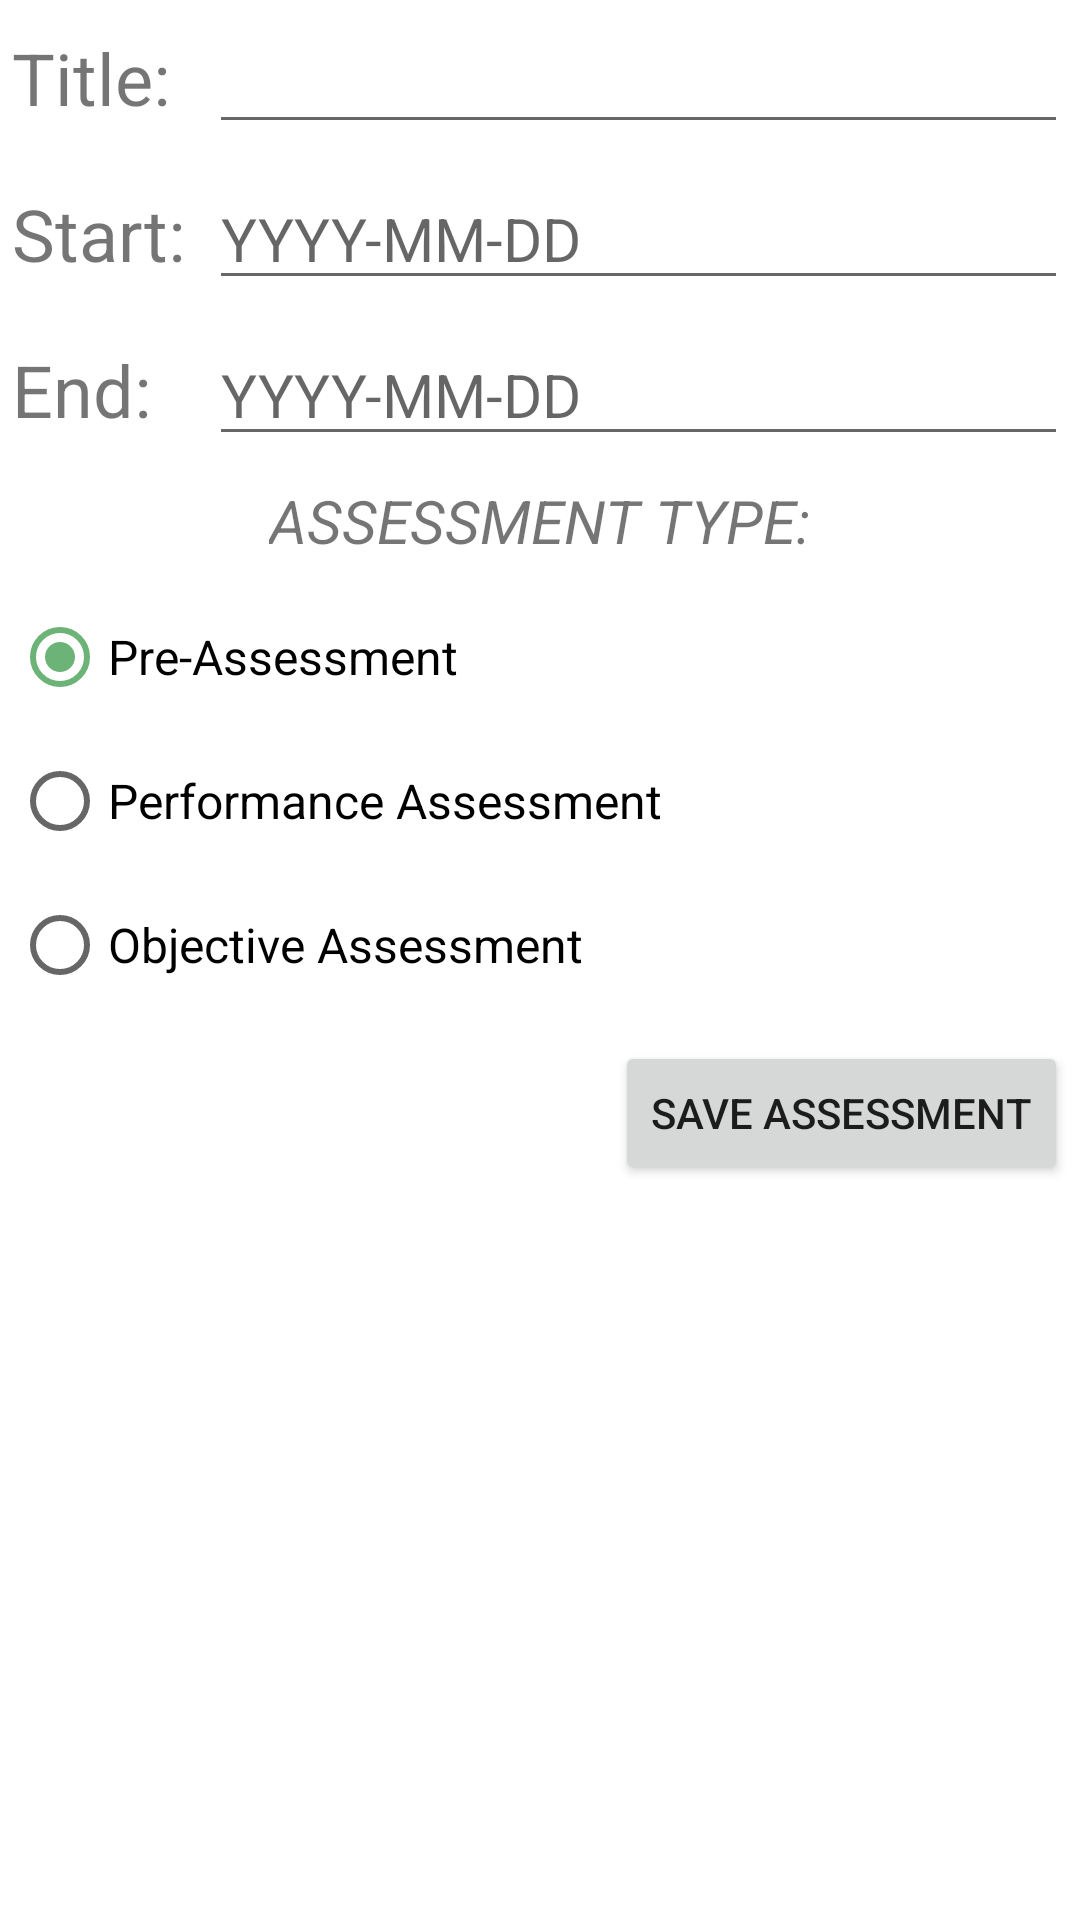

Here is an Android app screen rendered from its layout file. Give the layout XML and the strings, colors and styles it references.
<!-- AndroidManifest.xml: application theme Theme.WGUScheduler_MaryWilliams -->
<!-- res/layout/activity_assessment_detail.xml -->
<?xml version="1.0" encoding="utf-8"?>

<androidx.constraintlayout.widget.ConstraintLayout xmlns:android="http://schemas.android.com/apk/res/android"
    xmlns:app="http://schemas.android.com/apk/res-auto"
    xmlns:tools="http://schemas.android.com/tools"
    android:layout_width="match_parent"
    android:layout_height="match_parent"
    tools:context=".UI.AssessmentDetailActivity">

    <LinearLayout
        android:layout_width="match_parent"
        android:layout_height="match_parent"
        android:orientation="vertical"
        tools:layout_editor_absoluteX="147dp"
        tools:layout_editor_absoluteY="223dp">

        <ScrollView
            android:layout_width="match_parent"
            android:layout_height="0dp"
            android:layout_weight="1"
            android:fillViewport="true"
            tools:layout_editor_absoluteX="100dp"
            tools:layout_editor_absoluteY="167dp">

            <GridLayout
                android:layout_width="match_parent"
                android:layout_height="match_parent"
                android:useDefaultMargins="true"
                android:columnCount="2">
                <TextView
                    android:textSize="24sp"
                    android:text="Title:"
                    android:layout_gravity="left"
                    />
                <EditText
                    android:id="@+id/assessmentTitleEditText"
                    android:layout_width="0dp"
                    android:layout_height="wrap_content"
                    android:layout_gravity="fill_horizontal"
                    android:textSize="20sp"/>

                <TextView
                    android:textSize="24sp"
                    android:text="Start:"
                    android:layout_gravity="left"
                    />
                <EditText
                    android:id="@+id/assessmentStartEditText"
                    android:layout_width="0dp"
                    android:layout_height="wrap_content"
                    android:layout_gravity="fill_horizontal"
                    android:textSize="20sp"
                    android:inputType="date"
                    android:hint="YYYY-MM-DD"/>

                <TextView
                    android:textSize="24sp"
                    android:text="End:"
                    android:layout_gravity="left"
                    />
                <EditText
                    android:id="@+id/assessmentEndEditText"
                    android:layout_width="0dp"
                    android:layout_height="wrap_content"
                    android:layout_gravity="fill_horizontal"
                    android:textSize="20sp"
                    android:inputType="date"
                    android:hint="YYYY-MM-DD"/>

                <TextView
                    android:layout_columnSpan="2"
                    android:text="Assessment Type:"
                    android:textSize="20sp"
                    android:layout_gravity="center_horizontal"
                    android:textStyle="italic"
                    android:textAllCaps="true"/>
                <RadioGroup
                    android:layout_width="match_parent"
                    android:layout_height="wrap_content"
                    android:orientation="vertical"
                    android:layout_columnSpan="2">
                    <RadioButton
                        android:id="@+id/radio_PreA"
                        android:layout_width="wrap_content"
                        android:layout_height="wrap_content"
                        android:checked="true"
                        android:text="Pre-Assessment"
                        android:textSize="16sp"/>
                    <RadioButton
                        android:id="@+id/radio_PA"
                        android:layout_width="wrap_content"
                        android:layout_height="wrap_content"
                        android:text="Performance Assessment"
                        android:textSize="16sp"/>
                    <RadioButton
                        android:id="@+id/radio_OA"
                        android:layout_width="wrap_content"
                        android:layout_height="wrap_content"
                        android:text="Objective Assessment"
                        android:textSize="16sp"/>
                </RadioGroup>

                <Button
                    android:id="@+id/saveAssessmentButton"
                    android:onClick="saveAssessment"
                    android:text="Save Assessment"
                    android:layout_gravity="right"
                    android:layout_column="1" />
            </GridLayout>
        </ScrollView>
    </LinearLayout>
</androidx.constraintlayout.widget.ConstraintLayout>
<!-- resources referenced by this layout -->
<resources>
  <style name="Theme.WGUScheduler_MaryWilliams" parent="Theme.MaterialComponents.DayNight.DarkActionBar">
          
          <item name="colorPrimary">@color/darkBlue</item>
          <item name="colorPrimaryVariant">@color/darkBlue2</item>
          <item name="colorOnPrimary">@color/white</item>
          
          <item name="colorSecondary">@color/lightGreen</item>
          <item name="colorSecondaryVariant">@color/lightGreen2</item>
          <item name="colorOnSecondary">@color/black</item>
          
          <item name="android:statusBarColor" tools:targetApi="l">?attr/colorPrimaryVariant</item>
          
      </style>
  <color name="darkBlue">#FF193C6F</color>
  <color name="darkBlue2">#FF132F56</color>
  <color name="white">#FFFFFFFF</color>
  <color name="lightGreen">#FF6BB376</color>
  <color name="lightGreen2">#FF79C385</color>
  <color name="black">#FF000000</color>
</resources>
